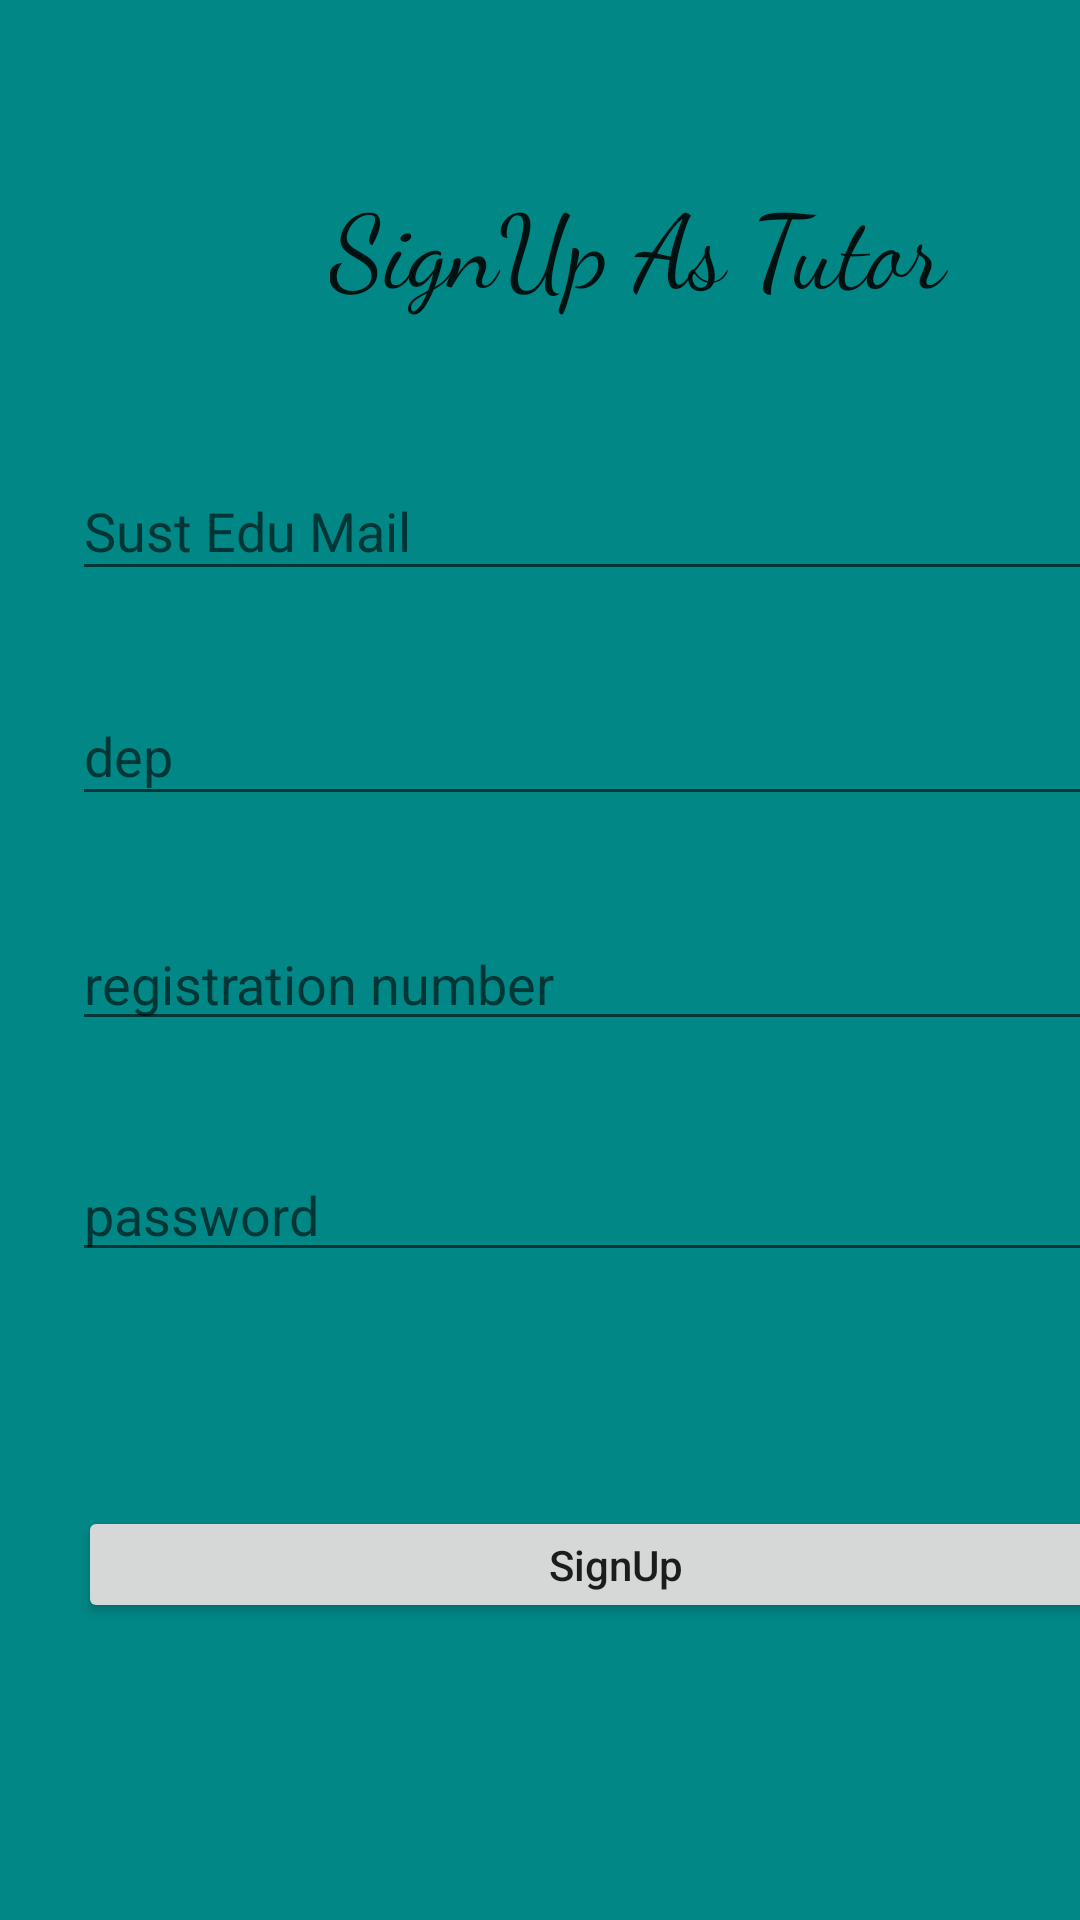

Write the Android layout XML for this screen, with the resource values it uses.
<!-- AndroidManifest.xml: application theme Theme.TuitionMedia -->
<!-- res/layout/activity_signup_as_tutor.xml -->
<?xml version="1.0" encoding="utf-8"?>
<androidx.constraintlayout.widget.ConstraintLayout xmlns:android="http://schemas.android.com/apk/res/android"
    xmlns:app="http://schemas.android.com/apk/res-auto"
    xmlns:tools="http://schemas.android.com/tools"
    android:layout_width="match_parent"
    android:layout_height="match_parent"
    android:background="@color/teal_700"
    tools:context=".SignupAsTutorActivity">

    <EditText
        android:id="@+id/editTextTextEmailAddress"
        android:layout_width="357dp"
        android:layout_height="43dp"
        android:layout_marginStart="24dp"
        android:layout_marginTop="44dp"
        android:ems="10"
        android:hint="Sust Edu Mail"
        android:inputType="textEmailAddress"
        app:layout_constraintStart_toStartOf="parent"
        app:layout_constraintTop_toBottomOf="@+id/textView3" />

    <TextView
        android:id="@+id/textView3"
        android:layout_width="225dp"
        android:layout_height="52dp"
        android:layout_marginStart="110dp"
        android:layout_marginTop="58dp"
        android:capitalize="none"
        android:fontFamily="cursive"
        android:phoneNumber="false"
        android:text="SignUp As Tutor"
        android:textAppearance="@style/TextAppearance.AppCompat.Large"
        android:textSize="34sp"
        app:layout_constraintStart_toStartOf="parent"
        app:layout_constraintTop_toTopOf="parent" />

    <EditText
        android:id="@+id/editTextTextPersonName"
        android:layout_width="357dp"
        android:layout_height="43dp"
        android:layout_marginStart="24dp"
        android:layout_marginTop="32dp"
        android:ems="10"
        android:hint="dep"
        android:inputType="textPersonName"
        app:layout_constraintStart_toStartOf="parent"
        app:layout_constraintTop_toBottomOf="@+id/editTextTextEmailAddress" />

    <EditText
        android:id="@+id/editTextNumber"
        android:layout_width="354dp"
        android:layout_height="39dp"
        android:layout_marginStart="24dp"
        android:layout_marginTop="36dp"
        android:ems="10"
        android:hint="registration number"
        android:inputType="number"
        app:layout_constraintStart_toStartOf="parent"
        app:layout_constraintTop_toBottomOf="@+id/editTextTextPersonName" />

    <EditText
        android:id="@+id/editTextTextPassword"
        android:layout_width="355dp"
        android:layout_height="37dp"
        android:layout_marginStart="24dp"
        android:layout_marginTop="40dp"
        android:ems="10"
        android:hint="password"
        android:inputType="textPassword"
        app:layout_constraintStart_toStartOf="parent"
        app:layout_constraintTop_toBottomOf="@+id/editTextNumber" />

    <Button
        android:id="@+id/b1"
        android:layout_width="359dp"
        android:layout_height="39dp"
        android:layout_marginStart="26dp"
        android:layout_marginTop="78dp"
        android:text="SignUp"
        android:textAllCaps="false"
        app:layout_constraintStart_toStartOf="parent"
        app:layout_constraintTop_toBottomOf="@+id/editTextTextPassword" />

</androidx.constraintlayout.widget.ConstraintLayout>
<!-- resources referenced by this layout -->
<resources>
  <style name="Theme.TuitionMedia" parent="Theme.MaterialComponents.DayNight.NoActionBar">
          
          <item name="colorPrimary">@color/purple_500</item>
          <item name="colorPrimaryVariant">@color/purple_700</item>
          <item name="colorOnPrimary">@color/white</item>
          
          <item name="colorSecondary">@color/teal_200</item>
          <item name="colorSecondaryVariant">@color/teal_700</item>
          <item name="colorOnSecondary">@color/black</item>
          
          <item name="android:statusBarColor" tools:targetApi="l">?attr/colorPrimaryVariant</item>
          
      </style>
  <!-- not gathered from this repository: default colours our renderer supplied (Android Studio template values) -->
  <color name="purple_500">#FF6200EE</color>
  <color name="purple_700">#FF3700B3</color>
  <color name="teal_200">#FF03DAC5</color>
  <color name="teal_700">#FF018786</color>
  <color name="black">#FF000000</color>
  <color name="white">#FFFFFFFF</color>
</resources>
